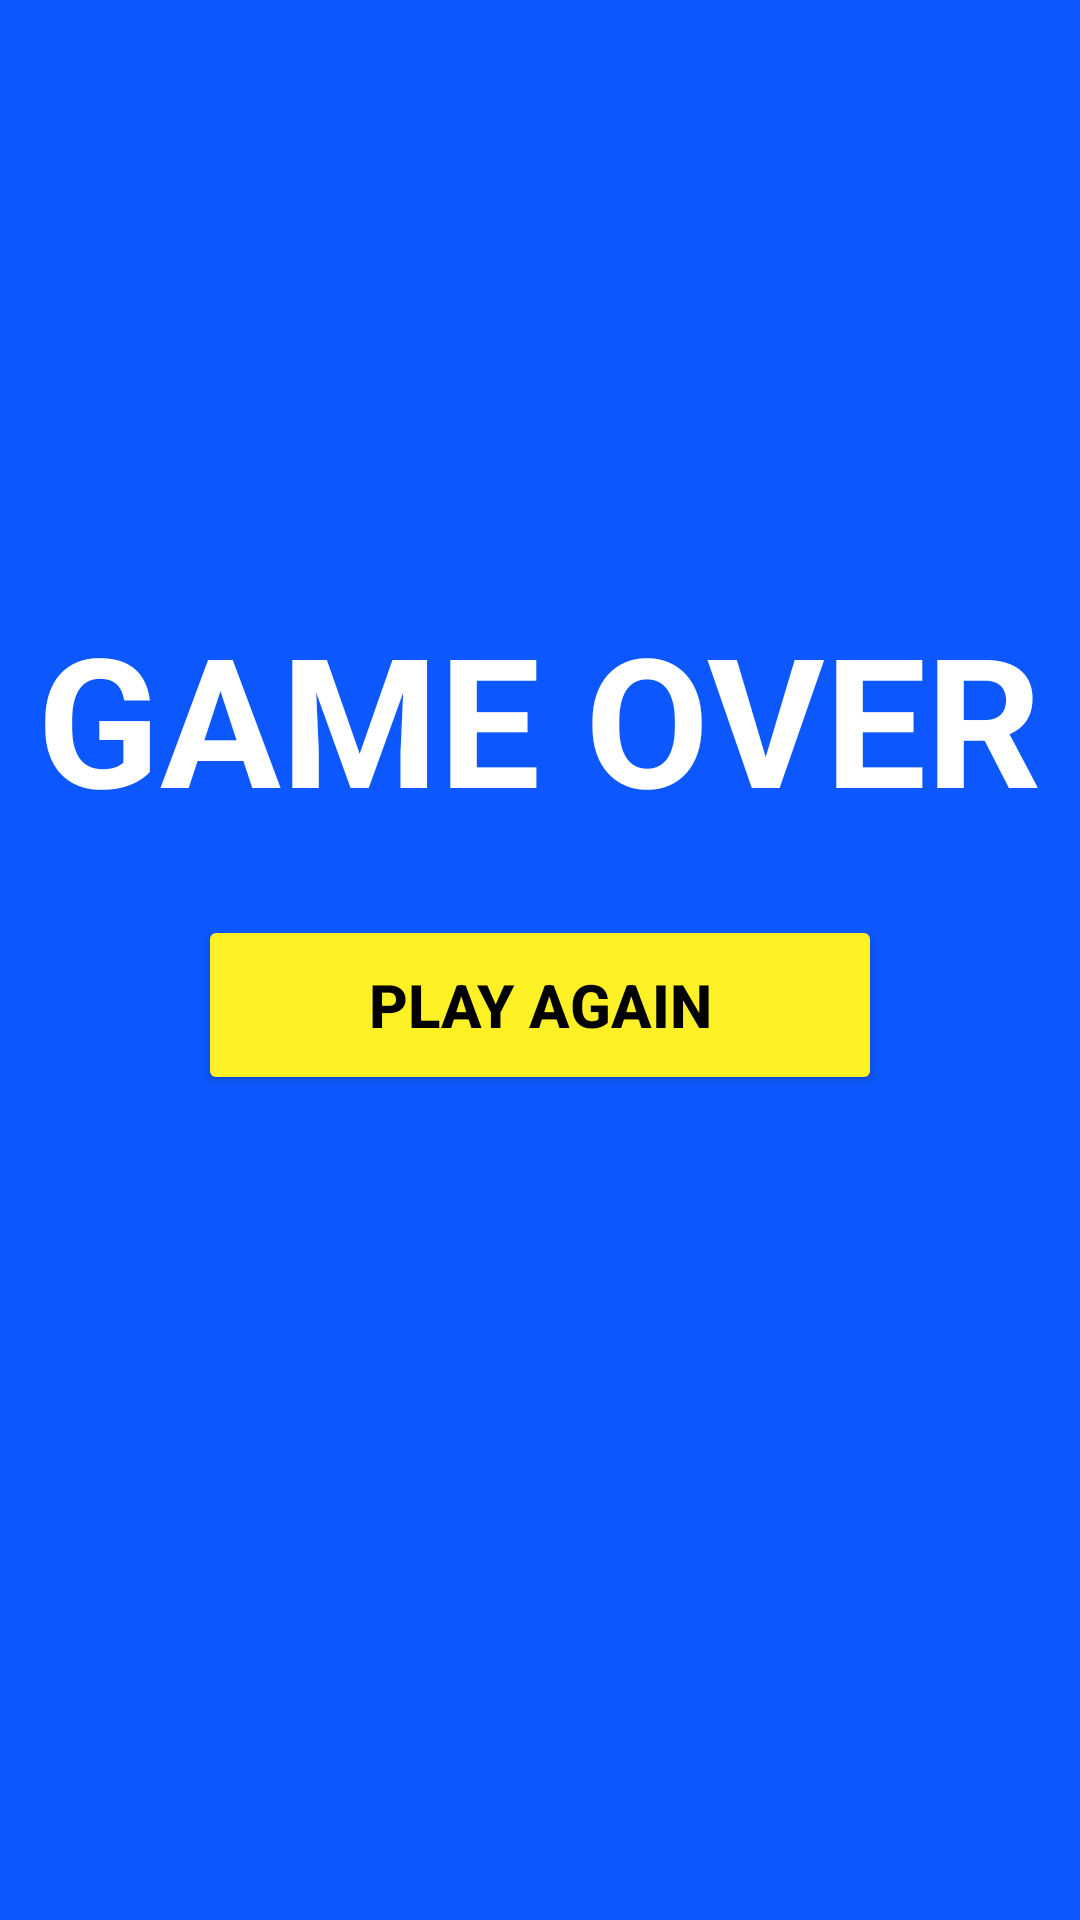

Reconstruct the res/layout file that produces this screen, plus the resources it refers to.
<!-- AndroidManifest.xml: application theme Theme.Trueorfalsequiz -->
<!-- res/layout/activity_gameover.xml -->
<?xml version="1.0" encoding="utf-8"?>
<RelativeLayout xmlns:android="http://schemas.android.com/apk/res/android"
    xmlns:app="http://schemas.android.com/apk/res-auto"
    xmlns:tools="http://schemas.android.com/tools"
    android:layout_width="match_parent"
    android:layout_height="match_parent"
    tools:context=".Gameover"
    android:background="@color/blue">

    <TextView
        android:id="@+id/textView"
        android:layout_width="wrap_content"
        android:layout_height="wrap_content"
        android:layout_alignParentTop="true"
        android:layout_centerHorizontal="true"
        android:layout_marginTop="199dp"
        android:text="@string/gameover"
        android:textColor="@color/white"
        android:textSize="60sp"
        android:textStyle="bold" />

    <TextView
        android:id="@+id/final_score"
        android:layout_width="wrap_content"
        android:layout_height="wrap_content"
        android:layout_alignParentTop="true"
        android:layout_centerHorizontal="true"
        android:layout_marginTop="314dp"
        android:text="@string/final_score"
        android:textColor="@color/yellow"
        android:textSize="30sp"
        android:textStyle="bold" />

    <Button
        android:id="@+id/play_again_btn"
        android:layout_width="228dp"
        android:layout_height="60dp"
        android:layout_alignParentBottom="true"
        android:layout_centerHorizontal="true"
        android:layout_marginBottom="275dp"
        android:backgroundTint="@color/yellow"
        android:text="@string/play_again"
        android:textColor="@color/black"
        android:textSize="20sp"
        android:textStyle="bold" />


</RelativeLayout>
<!-- resources referenced by this layout -->
<resources>
  <color name="black">#FF000000</color>
  <color name="blue">#0D58FE</color>
  <color name="white">#FFFFFFFF</color>
  <color name="yellow">#FDF025</color>
  <string name="final_score">Your Score:</string>
  <string name="gameover">GAME OVER</string>
  <string name="play_again">Play Again</string>
  <style name="Theme.Trueorfalsequiz" parent="Theme.MaterialComponents.DayNight.DarkActionBar">
          
          <item name="colorPrimary">@color/purple_500</item>
          <item name="colorPrimaryVariant">@color/purple_700</item>
          <item name="colorOnPrimary">@color/white</item>
          
          <item name="colorSecondary">@color/teal_200</item>
          <item name="colorSecondaryVariant">@color/teal_700</item>
          <item name="colorOnSecondary">@color/black</item>
          
          <item name="android:statusBarColor" tools:targetApi="l">?attr/colorPrimaryVariant</item>
          
      </style>
  <color name="purple_500">#FF6200EE</color>
  <color name="purple_700">#FF3700B3</color>
  <color name="teal_200">#FF03DAC5</color>
  <color name="teal_700">#FF018786</color>
</resources>
